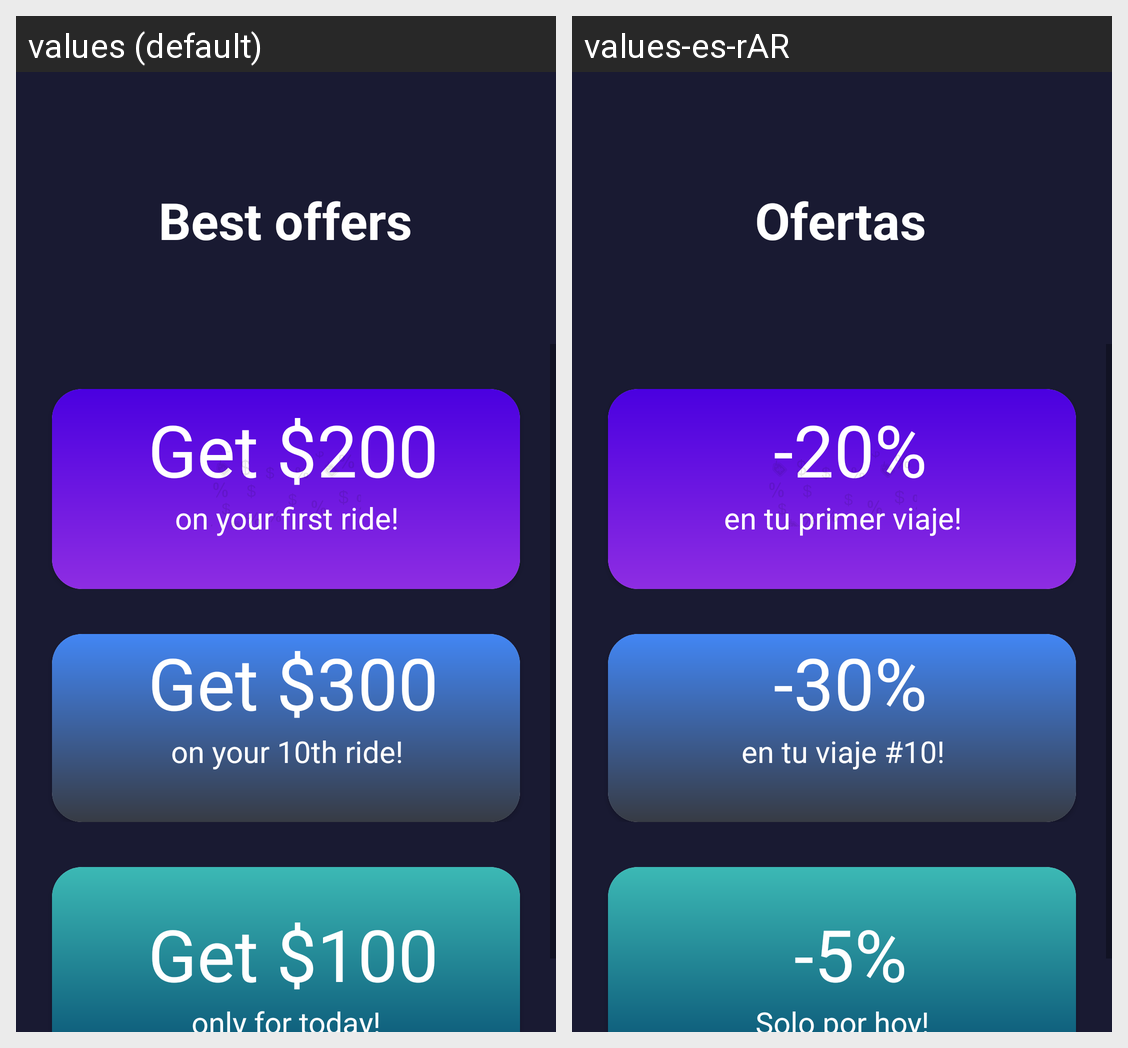

Here is an Android app screen in its default locale and in the app's own translations. Write out the translated-string differences for the strings that appear on this screen.
Android screen res/layout/fragment_discounts.xml rendered under 2 locales, left to right: values (default), values-es-rAR. Device: Nexus 5 (rendered at 1080×1920; each locale shown at half size, 540×960, under a caption strip naming it); theme Theme.UnitApp.
Strings drawn on this screen, with the default value and each locale's value (text and hints the layout hard-codes, and strings that could not be matched under every locale, appear in the picture but are not listed):

best_offers
  values: Best offers
  values-es-rAR: Ofertas

get_200
  values: Get $200
  values-es-rAR: -20%

on_your_first_ride
  values: on your first ride!
  values-es-rAR: en tu primer viaje!

get_300
  values: Get $300
  values-es-rAR: -30%

on_your_10th_ride
  values: on your 10th ride!
  values-es-rAR: en tu viaje #10!

get_100
  values: Get $100
  values-es-rAR: -5%

only_for_today
  values: only for today!
  values-es-rAR: Solo por hoy!
